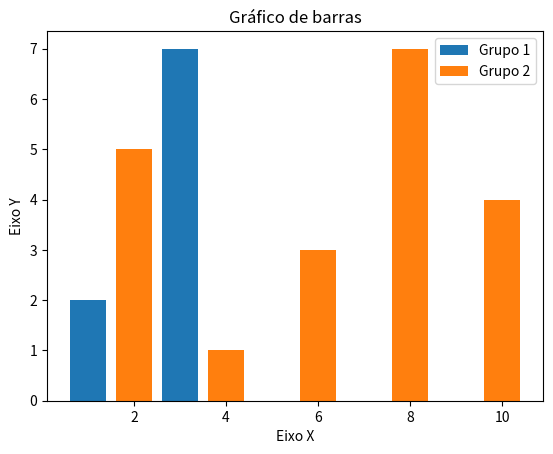

The script that saved this image:
import matplotlib.pyplot as plt

x1 = [1,2,3,4,5]
y1 = [2,3,7,1,0]

x2 = [2,4,6,8,10]
y2 = [5,1,3,7,4]

titulo = "Gráfico de barras"
eixox = "Eixo X"
eixoy = "Eixo Y"

#Titulos
plt.title(titulo)
plt.xlabel(eixox)
plt.ylabel(eixoy)

#Legendas
plt.bar(x1,y1, label = "Grupo 1")
plt.bar(x2,y2, label = "Grupo 2")
plt.legend()


plt.show()
